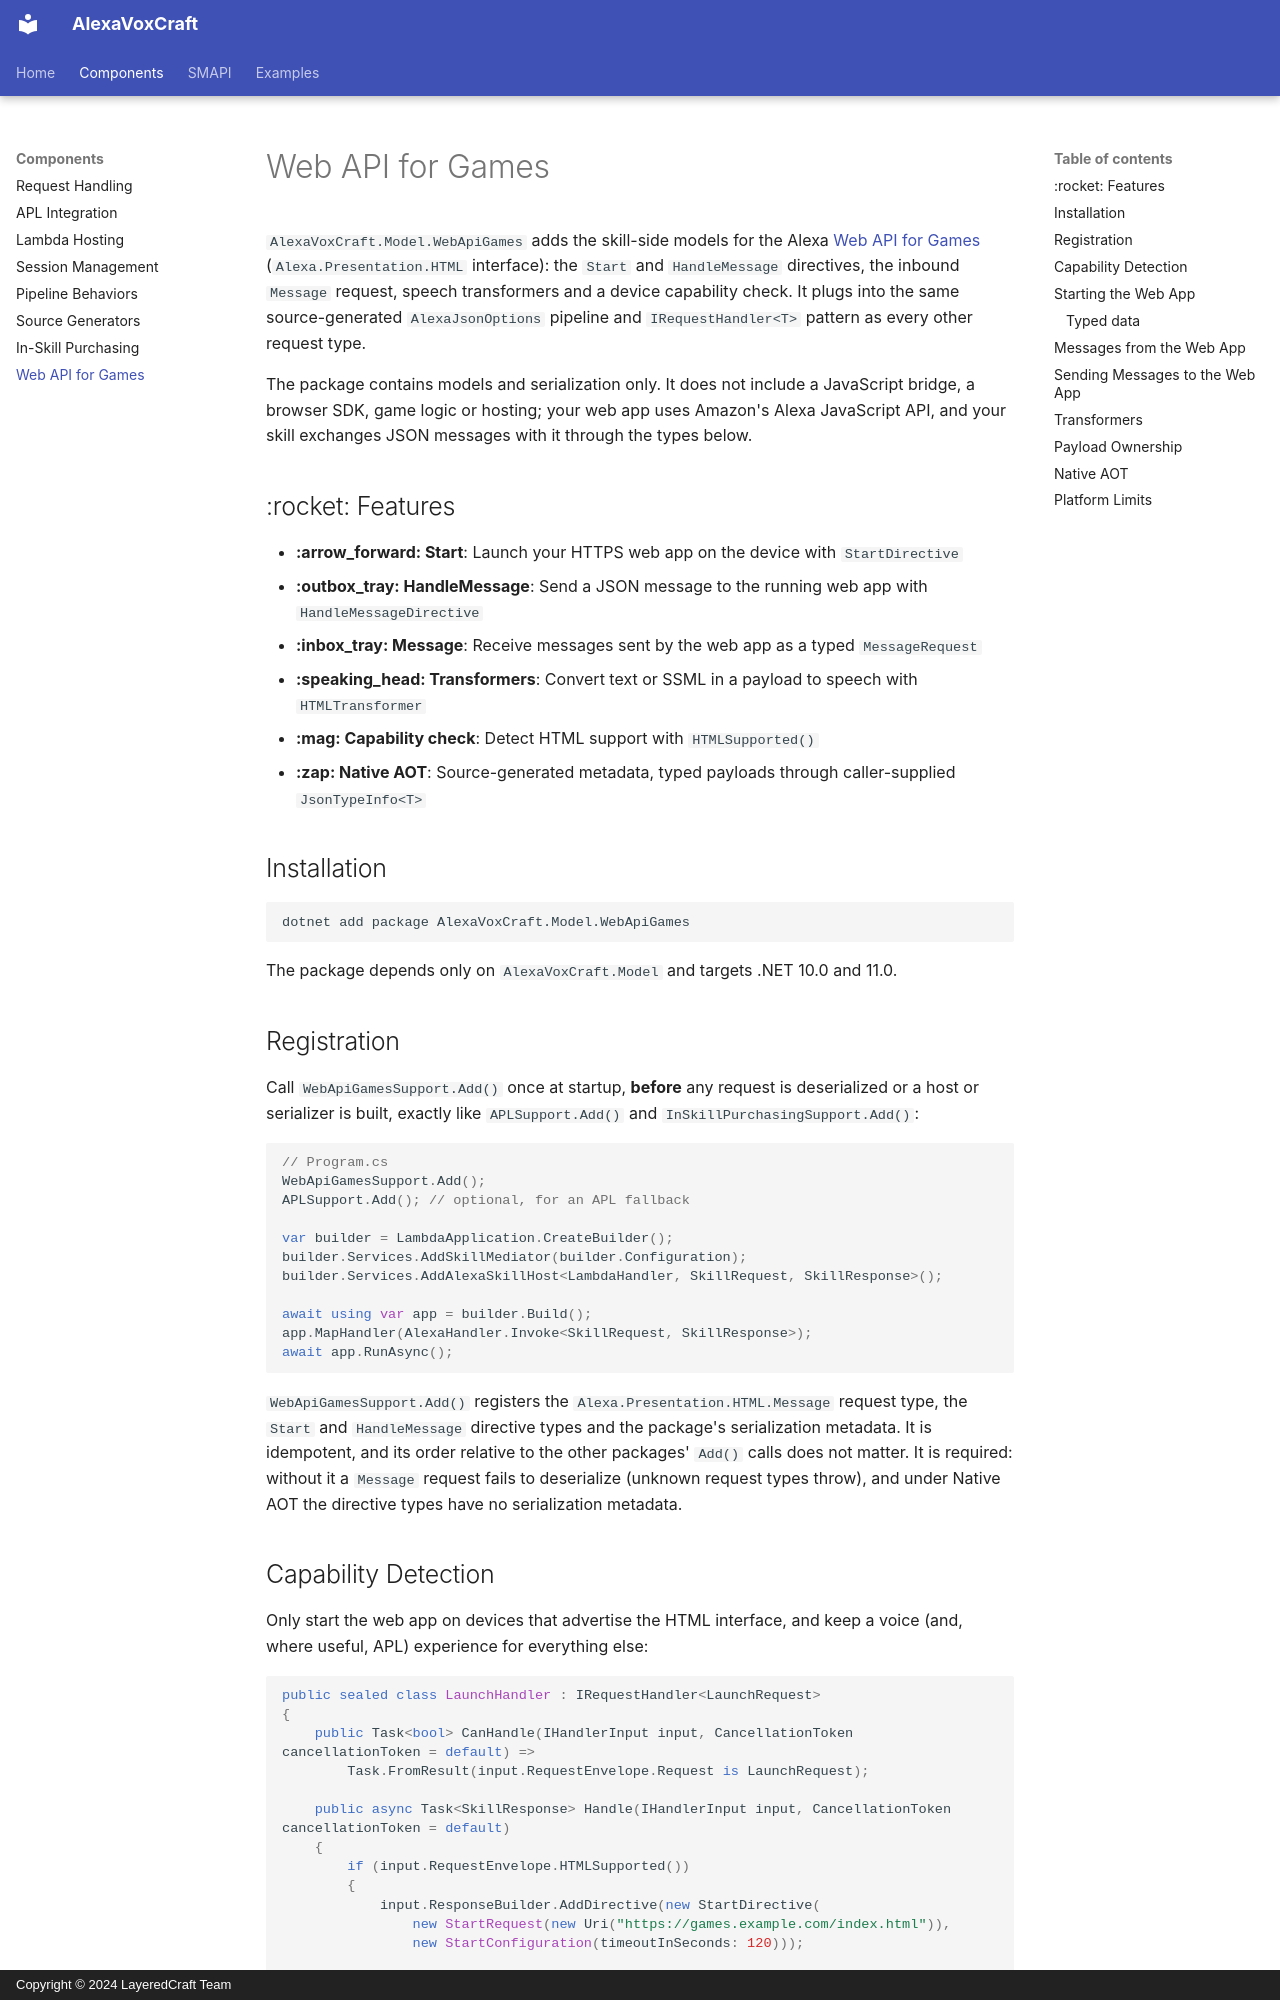

repository: LayeredCraft/alexa-vox-craft · page: components/web-api-for-games/index.html · generator: mkdocs · copyright: Copyright © 2024 LayeredCraft Team

# Web API for Games

`AlexaVoxCraft.Model.WebApiGames` adds the skill-side models for the Alexa
[Web API for Games](https://developer.amazon.com/en-US/docs/alexa/web-api-for-games/alexa-games-about.html)
(`Alexa.Presentation.HTML` interface): the `Start` and `HandleMessage` directives, the inbound `Message`
request, speech transformers and a device capability check. It plugs into the same source-generated
`AlexaJsonOptions` pipeline and `IRequestHandler<T>` pattern as every other request type.

The package contains models and serialization only. It does not include a JavaScript bridge, a browser
SDK, game logic or hosting; your web app uses Amazon's Alexa JavaScript API, and your skill exchanges
JSON messages with it through the types below.

## :rocket: Features

- **:arrow_forward: Start**: Launch your HTTPS web app on the device with `StartDirective`
- **:outbox_tray: HandleMessage**: Send a JSON message to the running web app with `HandleMessageDirective`
- **:inbox_tray: Message**: Receive messages sent by the web app as a typed `MessageRequest`
- **:speaking_head: Transformers**: Convert text or SSML in a payload to speech with `HTMLTransformer`
- **:mag: Capability check**: Detect HTML support with `HTMLSupported()`
- **:zap: Native AOT**: Source-generated metadata, typed payloads through caller-supplied `JsonTypeInfo<T>`

## Installation

```bash
dotnet add package AlexaVoxCraft.Model.WebApiGames
```

The package depends only on `AlexaVoxCraft.Model` and targets .NET 10.0 and 11.0.

## Registration

Call `WebApiGamesSupport.Add()` once at startup, **before** any request is deserialized or a host or
serializer is built, exactly like `APLSupport.Add()` and `InSkillPurchasingSupport.Add()`:

```csharp
// Program.cs
WebApiGamesSupport.Add();
APLSupport.Add(); // optional, for an APL fallback

var builder = LambdaApplication.CreateBuilder();
builder.Services.AddSkillMediator(builder.Configuration);
builder.Services.AddAlexaSkillHost<LambdaHandler, SkillRequest, SkillResponse>();

await using var app = builder.Build();
app.MapHandler(AlexaHandler.Invoke<SkillRequest, SkillResponse>);
await app.RunAsync();
```

`WebApiGamesSupport.Add()` registers the `Alexa.Presentation.HTML.Message` request type, the `Start` and
`HandleMessage` directive types and the package's serialization metadata. It is idempotent, and its order
relative to the other packages' `Add()` calls does not matter. It is required: without it a `Message`
request fails to deserialize (unknown request types throw), and under Native AOT the directive types
have no serialization metadata.
